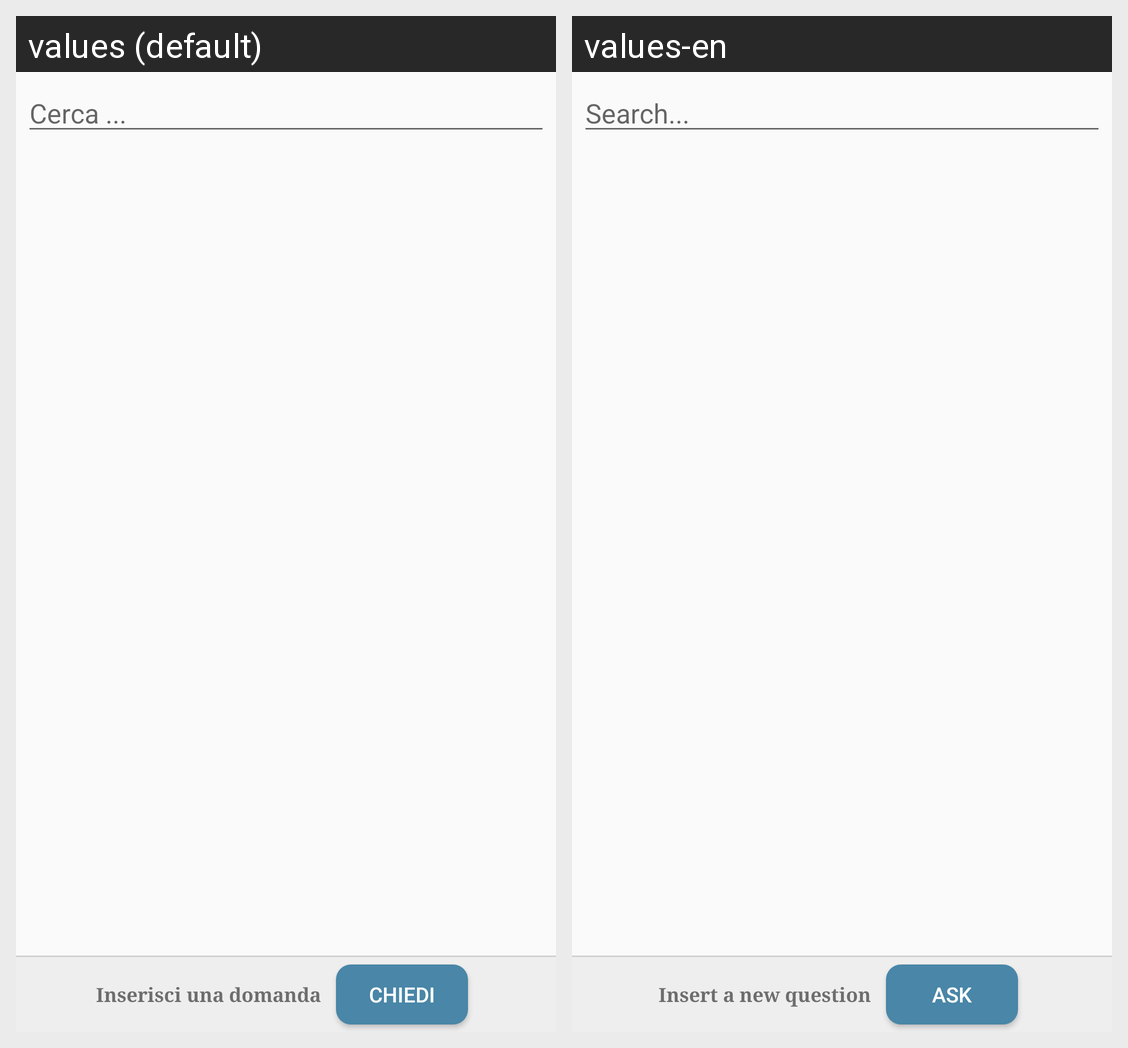

Translations of the strings shown on this Android screen, per locale in the grid:
Android screen res/layout/a28_layout.xml rendered under 2 locales, left to right: values (default), values-en. Device: Nexus 5 (rendered at 1080×1920; each locale shown at half size, 540×960, under a caption strip naming it); theme AppTheme.
Strings drawn on this screen, with the default value and each locale's value (text and hints the layout hard-codes, and strings that could not be matched under every locale, appear in the picture but are not listed):

search
  values: Cerca ...
  values-en: Search...

nuova_domanda
  values: Inserisci una domanda
  values-en: Insert a new question

domanda
  values: Chiedi
  values-en: Ask
